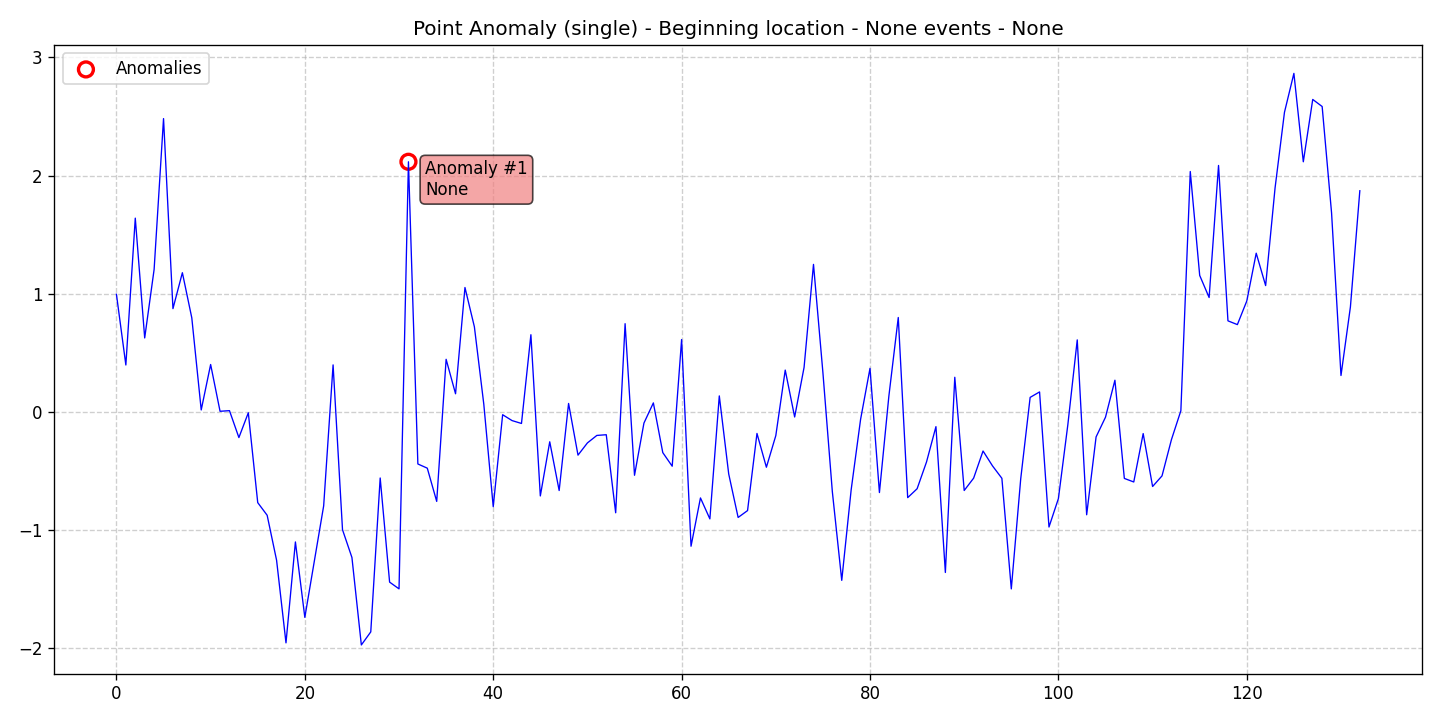

The table this chart was drawn from, first rows:
data, stationary, det_lin_up, det_lin_down, det_quad, det_cubic, det_exp, det_damped, stoc_trend, volatility, single_seas, multiple_seas, point_anom_single, point_anom_multi, collect_anom, context_anom, mean_shift, var_shift, trend_shift, date, is_break, is_anomaly, is_multi, location_beginning
0.9953, 0, 0, 0, 0, 0, 0, 0, 0, 0, 0, 0, 1, 0, 0, 0, 0, 0, 0, 2020-01-01, 0, 0, 0, 1
0.397, 0, 0, 0, 0, 0, 0, 0, 0, 0, 0, 0, 1, 0, 0, 0, 0, 0, 0, 2020-01-02, 0, 0, 0, 1
1.64, 0, 0, 0, 0, 0, 0, 0, 0, 0, 0, 0, 1, 0, 0, 0, 0, 0, 0, 2020-01-03, 0, 0, 0, 1
0.6259, 0, 0, 0, 0, 0, 0, 0, 0, 0, 0, 0, 1, 0, 0, 0, 0, 0, 0, 2020-01-04, 0, 0, 0, 1
1.205, 0, 0, 0, 0, 0, 0, 0, 0, 0, 0, 0, 1, 0, 0, 0, 0, 0, 0, 2020-01-05, 0, 0, 0, 1
2.482, 0, 0, 0, 0, 0, 0, 0, 0, 0, 0, 0, 1, 0, 0, 0, 0, 0, 0, 2020-01-06, 0, 0, 0, 1
0.8739, 0, 0, 0, 0, 0, 0, 0, 0, 0, 0, 0, 1, 0, 0, 0, 0, 0, 0, 2020-01-07, 0, 0, 0, 1
1.178, 0, 0, 0, 0, 0, 0, 0, 0, 0, 0, 0, 1, 0, 0, 0, 0, 0, 0, 2020-01-08, 0, 0, 0, 1
0.796, 0, 0, 0, 0, 0, 0, 0, 0, 0, 0, 0, 1, 0, 0, 0, 0, 0, 0, 2020-01-09, 0, 0, 0, 1
0.01676, 0, 0, 0, 0, 0, 0, 0, 0, 0, 0, 0, 1, 0, 0, 0, 0, 0, 0, 2020-01-10, 0, 0, 0, 1
0.4012, 0, 0, 0, 0, 0, 0, 0, 0, 0, 0, 0, 1, 0, 0, 0, 0, 0, 0, 2020-01-11, 0, 0, 0, 1
0.005398, 0, 0, 0, 0, 0, 0, 0, 0, 0, 0, 0, 1, 0, 0, 0, 0, 0, 0, 2020-01-12, 0, 0, 0, 1
0.01072, 0, 0, 0, 0, 0, 0, 0, 0, 0, 0, 0, 1, 0, 0, 0, 0, 0, 0, 2020-01-13, 0, 0, 0, 1
-0.217, 0, 0, 0, 0, 0, 0, 0, 0, 0, 0, 0, 1, 0, 0, 0, 0, 0, 0, 2020-01-14, 0, 0, 0, 1
-0.007356, 0, 0, 0, 0, 0, 0, 0, 0, 0, 0, 0, 1, 0, 0, 0, 0, 0, 0, 2020-01-15, 0, 0, 0, 1
-0.7674, 0, 0, 0, 0, 0, 0, 0, 0, 0, 0, 0, 1, 0, 0, 0, 0, 0, 0, 2020-01-16, 0, 0, 0, 1
-0.8744, 0, 0, 0, 0, 0, 0, 0, 0, 0, 0, 0, 1, 0, 0, 0, 0, 0, 0, 2020-01-17, 0, 0, 0, 1
-1.254, 0, 0, 0, 0, 0, 0, 0, 0, 0, 0, 0, 1, 0, 0, 0, 0, 0, 0, 2020-01-18, 0, 0, 0, 1
-1.954, 0, 0, 0, 0, 0, 0, 0, 0, 0, 0, 0, 1, 0, 0, 0, 0, 0, 0, 2020-01-19, 0, 0, 0, 1
-1.1, 0, 0, 0, 0, 0, 0, 0, 0, 0, 0, 0, 1, 0, 0, 0, 0, 0, 0, 2020-01-20, 0, 0, 0, 1
-1.738, 0, 0, 0, 0, 0, 0, 0, 0, 0, 0, 0, 1, 0, 0, 0, 0, 0, 0, 2020-01-21, 0, 0, 0, 1
-1.266, 0, 0, 0, 0, 0, 0, 0, 0, 0, 0, 0, 1, 0, 0, 0, 0, 0, 0, 2020-01-22, 0, 0, 0, 1
-0.7948, 0, 0, 0, 0, 0, 0, 0, 0, 0, 0, 0, 1, 0, 0, 0, 0, 0, 0, 2020-01-23, 0, 0, 0, 1
0.3979, 0, 0, 0, 0, 0, 0, 0, 0, 0, 0, 0, 1, 0, 0, 0, 0, 0, 0, 2020-01-24, 0, 0, 0, 1
-0.9967, 0, 0, 0, 0, 0, 0, 0, 0, 0, 0, 0, 1, 0, 0, 0, 0, 0, 0, 2020-01-25, 0, 0, 0, 1
-1.232, 0, 0, 0, 0, 0, 0, 0, 0, 0, 0, 0, 1, 0, 0, 0, 0, 0, 0, 2020-01-26, 0, 0, 0, 1
-1.972, 0, 0, 0, 0, 0, 0, 0, 0, 0, 0, 0, 1, 0, 0, 0, 0, 0, 0, 2020-01-27, 0, 0, 0, 1
-1.861, 0, 0, 0, 0, 0, 0, 0, 0, 0, 0, 0, 1, 0, 0, 0, 0, 0, 0, 2020-01-28, 0, 0, 0, 1
-0.5591, 0, 0, 0, 0, 0, 0, 0, 0, 0, 0, 0, 1, 0, 0, 0, 0, 0, 0, 2020-01-29, 0, 0, 0, 1
-1.44, 0, 0, 0, 0, 0, 0, 0, 0, 0, 0, 0, 1, 0, 0, 0, 0, 0, 0, 2020-01-30, 0, 0, 0, 1
-1.497, 0, 0, 0, 0, 0, 0, 0, 0, 0, 0, 0, 1, 0, 0, 0, 0, 0, 0, 2020-01-31, 0, 0, 0, 1
2.116, 0, 0, 0, 0, 0, 0, 0, 0, 0, 0, 0, 1, 0, 0, 0, 0, 0, 0, 2020-02-01, 0, 1, 0, 1
-0.4405, 0, 0, 0, 0, 0, 0, 0, 0, 0, 0, 0, 1, 0, 0, 0, 0, 0, 0, 2020-02-02, 0, 0, 0, 1
-0.4759, 0, 0, 0, 0, 0, 0, 0, 0, 0, 0, 0, 1, 0, 0, 0, 0, 0, 0, 2020-02-03, 0, 0, 0, 1
-0.7571, 0, 0, 0, 0, 0, 0, 0, 0, 0, 0, 0, 1, 0, 0, 0, 0, 0, 0, 2020-02-04, 0, 0, 0, 1
0.4451, 0, 0, 0, 0, 0, 0, 0, 0, 0, 0, 0, 1, 0, 0, 0, 0, 0, 0, 2020-02-05, 0, 0, 0, 1
0.1535, 0, 0, 0, 0, 0, 0, 0, 0, 0, 0, 0, 1, 0, 0, 0, 0, 0, 0, 2020-02-06, 0, 0, 0, 1
1.053, 0, 0, 0, 0, 0, 0, 0, 0, 0, 0, 0, 1, 0, 0, 0, 0, 0, 0, 2020-02-07, 0, 0, 0, 1
0.7202, 0, 0, 0, 0, 0, 0, 0, 0, 0, 0, 0, 1, 0, 0, 0, 0, 0, 0, 2020-02-08, 0, 0, 0, 1
0.06487, 0, 0, 0, 0, 0, 0, 0, 0, 0, 0, 0, 1, 0, 0, 0, 0, 0, 0, 2020-02-09, 0, 0, 0, 1
-0.8017, 0, 0, 0, 0, 0, 0, 0, 0, 0, 0, 0, 1, 0, 0, 0, 0, 0, 0, 2020-02-10, 0, 0, 0, 1
-0.02369, 0, 0, 0, 0, 0, 0, 0, 0, 0, 0, 0, 1, 0, 0, 0, 0, 0, 0, 2020-02-11, 0, 0, 0, 1
-0.07334, 0, 0, 0, 0, 0, 0, 0, 0, 0, 0, 0, 1, 0, 0, 0, 0, 0, 0, 2020-02-12, 0, 0, 0, 1
-0.09768, 0, 0, 0, 0, 0, 0, 0, 0, 0, 0, 0, 1, 0, 0, 0, 0, 0, 0, 2020-02-13, 0, 0, 0, 1
0.6532, 0, 0, 0, 0, 0, 0, 0, 0, 0, 0, 0, 1, 0, 0, 0, 0, 0, 0, 2020-02-14, 0, 0, 0, 1
-0.7109, 0, 0, 0, 0, 0, 0, 0, 0, 0, 0, 0, 1, 0, 0, 0, 0, 0, 0, 2020-02-15, 0, 0, 0, 1
-0.2527, 0, 0, 0, 0, 0, 0, 0, 0, 0, 0, 0, 1, 0, 0, 0, 0, 0, 0, 2020-02-16, 0, 0, 0, 1
-0.665, 0, 0, 0, 0, 0, 0, 0, 0, 0, 0, 0, 1, 0, 0, 0, 0, 0, 0, 2020-02-17, 0, 0, 0, 1
0.07155, 0, 0, 0, 0, 0, 0, 0, 0, 0, 0, 0, 1, 0, 0, 0, 0, 0, 0, 2020-02-18, 0, 0, 0, 1
-0.3656, 0, 0, 0, 0, 0, 0, 0, 0, 0, 0, 0, 1, 0, 0, 0, 0, 0, 0, 2020-02-19, 0, 0, 0, 1
-0.2622, 0, 0, 0, 0, 0, 0, 0, 0, 0, 0, 0, 1, 0, 0, 0, 0, 0, 0, 2020-02-20, 0, 0, 0, 1
-0.1989, 0, 0, 0, 0, 0, 0, 0, 0, 0, 0, 0, 1, 0, 0, 0, 0, 0, 0, 2020-02-21, 0, 0, 0, 1
-0.1929, 0, 0, 0, 0, 0, 0, 0, 0, 0, 0, 0, 1, 0, 0, 0, 0, 0, 0, 2020-02-22, 0, 0, 0, 1
-0.8533, 0, 0, 0, 0, 0, 0, 0, 0, 0, 0, 0, 1, 0, 0, 0, 0, 0, 0, 2020-02-23, 0, 0, 0, 1
0.7466, 0, 0, 0, 0, 0, 0, 0, 0, 0, 0, 0, 1, 0, 0, 0, 0, 0, 0, 2020-02-24, 0, 0, 0, 1
-0.5361, 0, 0, 0, 0, 0, 0, 0, 0, 0, 0, 0, 1, 0, 0, 0, 0, 0, 0, 2020-02-25, 0, 0, 0, 1
-0.09448, 0, 0, 0, 0, 0, 0, 0, 0, 0, 0, 0, 1, 0, 0, 0, 0, 0, 0, 2020-02-26, 0, 0, 0, 1
0.07634, 0, 0, 0, 0, 0, 0, 0, 0, 0, 0, 0, 1, 0, 0, 0, 0, 0, 0, 2020-02-27, 0, 0, 0, 1
-0.3441, 0, 0, 0, 0, 0, 0, 0, 0, 0, 0, 0, 1, 0, 0, 0, 0, 0, 0, 2020-02-28, 0, 0, 0, 1
-0.4593, 0, 0, 0, 0, 0, 0, 0, 0, 0, 0, 0, 1, 0, 0, 0, 0, 0, 0, 2020-02-29, 0, 0, 0, 1
... 73 more rows
